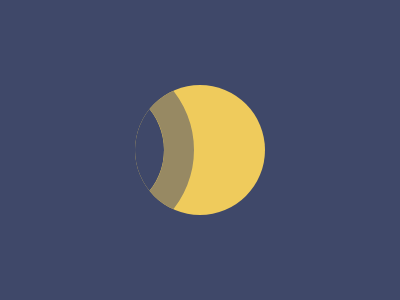

Write the HTML and CSS that draws this image.

<div a>
  <div b></div>
</div>
<style>
  *{background: #3F4869}
  div {
    position: absolute;
    border-radius: 50%;
    width: 130px;
    height: 130px;
    background: #EFCB5C;
  }
  [a] {
    top: 85px;
    left: 135px;
    overflow: hidden;
  }
  [b] {
    background: #3F4869;
    left: -101px;
    outline: 30px solid #978963;
  }
</style>

<!-- not minified becaused stupid website won't give me 100%. But it's perfect. -->